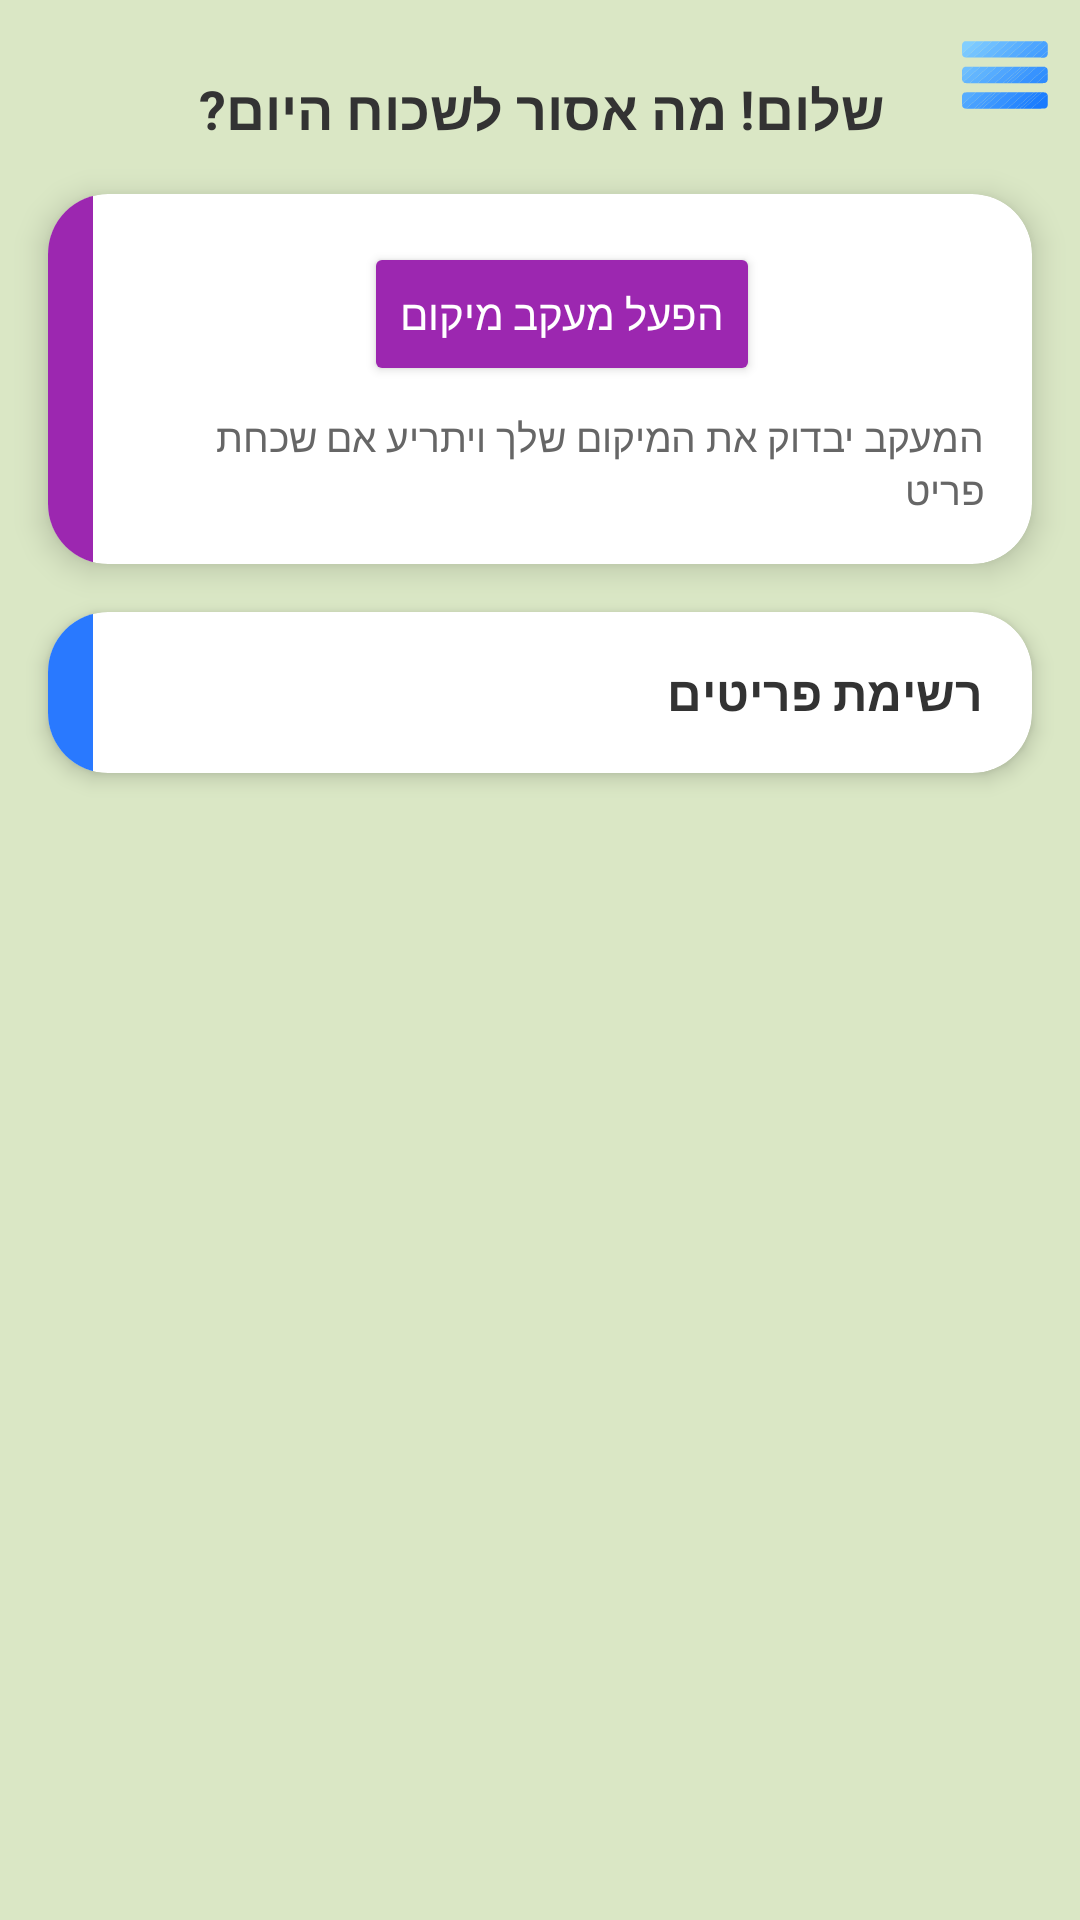

The Android layout XML behind this screen, and the referenced resources:
<!-- AndroidManifest.xml: application theme Theme.ReMMe3 -->
<!-- res/layout/activity_main.xml -->
<?xml version="1.0" encoding="utf-8"?>
<androidx.constraintlayout.widget.ConstraintLayout
    xmlns:android="http://schemas.android.com/apk/res/android"
    xmlns:app="http://schemas.android.com/apk/res-auto"
    xmlns:tools="http://schemas.android.com/tools"
    android:id="@+id/main"
    android:layout_width="match_parent"
    android:layout_height="match_parent"
    android:layoutDirection="ltr"
    android:background="#518BC34A"
    tools:context=".MainActivity">

    <TextView
        android:id="@+id/listTitle"
        android:layout_width="wrap_content"
        android:layout_height="wrap_content"
        android:text="שלום! מה אסור לשכוח היום?"
        android:textColor="#333333"
        android:textSize="18sp"
        android:textStyle="bold"
        android:layout_marginTop="24dp"
        app:layout_constraintTop_toTopOf="parent"
        app:layout_constraintStart_toStartOf="parent"
        app:layout_constraintEnd_toEndOf="parent"/>

    <androidx.cardview.widget.CardView
        android:id="@+id/LocationCard"
        android:layout_width="0dp"
        android:layout_height="wrap_content"
        android:layout_margin="16dp"
        app:cardCornerRadius="20dp"
        app:cardElevation="6dp"
        app:layout_constraintTop_toBottomOf="@id/listTitle"
        app:layout_constraintStart_toStartOf="parent"
        app:layout_constraintEnd_toEndOf="parent">

        <LinearLayout
            android:layout_width="match_parent"
            android:layout_height="wrap_content"
            android:orientation="horizontal">

            <View
                android:layout_width="15dp"
                android:layout_height="match_parent"
                android:background="#9C27B0"/>

            <LinearLayout
                android:layout_width="0dp"
                android:layout_height="wrap_content"
                android:layout_weight="1"
                android:orientation="vertical"
                android:padding="16dp">

                <Button
                    android:id="@+id/Button_on_location"
                    android:layout_width="wrap_content"
                    android:layout_height="wrap_content"
                    android:layout_gravity="center"
                    android:backgroundTint="#9C27B0"
                    android:text="הפעל מעקב מיקום"
                    android:textColor="@android:color/white"/>

                <TextView
                    android:layout_width="wrap_content"
                    android:layout_height="wrap_content"
                    android:layout_gravity="center"
                    android:layout_marginTop="8dp"
                    android:text="המעקב יבדוק את המיקום שלך ויתריע אם שכחת פריט"
                    android:textColor="#666666"
                    android:textSize="13sp"/>
            </LinearLayout>

        </LinearLayout>
    </androidx.cardview.widget.CardView>

    <ImageView
        android:id="@+id/menu"
        android:layout_width="30dp"
        android:layout_height="30dp"
        android:layout_marginTop="10dp"
        android:layout_marginEnd="10dp"
        app:layout_constraintEnd_toEndOf="parent"
        app:layout_constraintTop_toTopOf="parent"
        app:srcCompat="@drawable/menu"
        android:clickable="true"
        android:focusable="true"
        android:elevation="10dp" />

    <LinearLayout
        android:id="@+id/menu_panel"
        android:layout_width="200dp"
        android:layout_height="200dp"
        android:orientation="vertical"
        android:background="@drawable/menu_panel"
        android:visibility="gone"
        android:elevation="14dp"
        android:padding="6dp"
        app:layout_constraintEnd_toEndOf="parent"
        app:layout_constraintTop_toBottomOf="@id/menu"
        android:layout_marginEnd="10dp"
        android:layout_marginTop="8dp">

        <LinearLayout
            android:id="@+id/menu_home"
            android:layout_width="match_parent"
            android:layout_height="50dp"
            android:orientation="horizontal"
            android:layoutDirection="rtl"
            android:gravity="center_vertical"
            android:paddingHorizontal="12dp"
            android:clickable="true"
            android:focusable="true">

            <ImageView
                android:layout_width="30dp"
                android:layout_height="30dp"
                android:src="@drawable/home"/>

            <TextView
                android:layout_width="0dp"
                android:layout_height="wrap_content"
                android:layout_weight="1"
                android:layout_marginEnd="12dp"
                android:text="  בית"
                android:textSize="20sp"
                android:textColor="#0D47A1"
                android:textAlignment="viewStart"/>
        </LinearLayout>

        <LinearLayout
            android:id="@+id/menu_item"
            android:layout_width="match_parent"
            android:layout_height="50dp"
            android:orientation="horizontal"
            android:layoutDirection="rtl"
            android:gravity="center_vertical"
            android:paddingHorizontal="12dp"
            android:clickable="true"
            android:focusable="true">

            <ImageView
                android:layout_width="30dp"
                android:layout_height="30dp"
                android:src="@drawable/list_manager"/>

            <TextView
                android:layout_width="0dp"
                android:layout_height="wrap_content"
                android:layout_weight="1"
                android:layout_marginEnd="12dp"
                android:text="  ניהול פריטים"
                android:textSize="20sp"
                android:textColor="#0D47A1"
                android:textAlignment="viewStart"/>
        </LinearLayout>

        <LinearLayout
            android:id="@+id/menu_setting"
            android:layout_width="match_parent"
            android:layout_height="50dp"
            android:orientation="horizontal"
            android:layoutDirection="rtl"
            android:gravity="center_vertical"
            android:paddingHorizontal="12dp"
            android:clickable="true"
            android:focusable="true">

            <ImageView
                android:layout_width="30dp"
                android:layout_height="30dp"
                android:src="@drawable/setting"/>

            <TextView
                android:layout_width="0dp"
                android:layout_height="wrap_content"
                android:layout_weight="1"
                android:layout_marginEnd="12dp"
                android:text="  הגדרות"
                android:textSize="20sp"
                android:textColor="#0D47A1"
                android:textAlignment="viewStart"/>
        </LinearLayout>

        <LinearLayout
            android:id="@+id/menu_logout"
            android:layout_width="match_parent"
            android:layout_height="50dp"
            android:orientation="horizontal"
            android:layoutDirection="rtl"
            android:gravity="center_vertical"
            android:paddingHorizontal="12dp"
            android:clickable="true"
            android:focusable="true">

            <TextView
                android:layout_width="0dp"
                android:layout_height="wrap_content"
                android:layout_weight="1"
                android:layout_marginEnd="12dp"
                android:text="  התנתקות"
                android:textSize="20sp"
                android:textColor="#0D47A1"
                android:textAlignment="viewStart"/>
        </LinearLayout>

    </LinearLayout>

    <androidx.cardview.widget.CardView
        android:id="@+id/itemsCard"
        android:layout_width="0dp"
        android:layout_height="wrap_content"
        android:layout_margin="16dp"
        app:cardCornerRadius="20dp"
        app:cardElevation="4dp"
        app:layout_constraintTop_toBottomOf="@id/LocationCard"
        app:layout_constraintStart_toStartOf="parent"
        app:layout_constraintEnd_toEndOf="parent">

        <LinearLayout
            android:layout_width="match_parent"
            android:layout_height="wrap_content"
            android:orientation="horizontal">

            
            <View
                android:layout_width="15dp"
                android:layout_height="match_parent"
                android:background="#2979FF"/>

            
            <LinearLayout
                android:id="@+id/items_dynamic_container"
                android:layout_width="0dp"
                android:layout_height="wrap_content"
                android:layout_weight="1"
                android:orientation="vertical"
                android:padding="16dp">

                
                <LinearLayout
                    android:layout_width="match_parent"
                    android:layout_height="wrap_content"
                    android:orientation="vertical"
                    android:layoutDirection="rtl">

                    <TextView
                        android:layout_width="wrap_content"
                        android:layout_height="wrap_content"
                        android:text="רשימת פריטים"
                        android:textColor="#333333"
                        android:textSize="16sp"
                        android:textStyle="bold"
                        android:gravity="end"
                        android:textAlignment="gravity"/>

                </LinearLayout>

                
                

            </LinearLayout>

        </LinearLayout>
    </androidx.cardview.widget.CardView>

</androidx.constraintlayout.widget.ConstraintLayout>
<!-- resources referenced by this layout -->
<resources>
  <!-- drawable list_manager (drawable) -->
  <?xml version="1.0" encoding="utf-8"?>
  <vector xmlns:android="http://schemas.android.com/apk/res/android"
      android:width="24dp"
      android:height="24dp"
      android:viewportWidth="24"
      android:viewportHeight="24">
  
      <path
          android:fillColor="#1C274C"
          android:fillAlpha="0.5"
          android:fillType="evenOdd"
          android:strokeAlpha="0.5"
          android:strokeWidth="1"
          android:pathData="M2,5.75 C2,5.33579,2.33579,5,2.75,5 L20.75,5 C21.1642,5,21.5,5.33579,21.5,5.75
  C21.5,6.16421,21.1642,6.5,20.75,6.5 L2.75,6.5 C2.33579,6.5,2,6.16421,2,5.75 Z
  M2,9.75 C2,9.33579,2.33579,9,2.75,9 L20.75,9 C21.1642,9,21.5,9.33579,21.5,9.75
  C21.5,10.1642,21.1642,10.5,20.75,10.5 L2.75,10.5 C2.33579,10.5,2,10.1642,2,9.75
  Z M2,13.75 C2,13.3358,2.33579,13,2.75,13 L9.75,13
  C10.1642,13,10.5,13.3358,10.5,13.75 C10.5,14.1642,10.1642,14.5,9.75,14.5
  L2.75,14.5 C2.33579,14.5,2,14.1642,2,13.75 Z M2,17.75
  C2,17.3358,2.33579,17,2.75,17 L9.75,17 C10.1642,17,10.5,17.3358,10.5,17.75
  C10.5,18.1642,10.1642,18.5,9.75,18.5 L2.75,18.5 C2.33579,18.5,2,18.1642,2,17.75
  Z" />
      <path
          android:fillColor="#1C274C"
          android:pathData="M20.2113,12.6587 C20.5379,12.9134,20.5961,13.3847,20.3414,13.7113
  L16.4414,18.7113 C16.3022,18.8898,16.0899,18.9958,15.8636,18.9999
  C15.6373,19.004,15.4213,18.9057,15.2757,18.7324 L13.1757,16.2324
  C12.9093,15.9153,12.9505,15.4422,13.2676,15.1758
  C13.5848,14.9093,14.0579,14.9505,14.3243,15.2676 L15.8284,17.0583
  L19.1586,12.7888 C19.4134,12.4622,19.8847,12.4039,20.2113,12.6587 Z" />
  </vector>
  <!-- drawable menu_panel (drawable) -->
  <shape xmlns:android="http://schemas.android.com/apk/res/android">
  
      
      <solid android:color="#E3F2FD" />
  
      
      <corners android:radius="18dp" />
  
      
      <stroke
          android:width="1dp"
          android:color="#90CAF9" />
  
      
      <padding
          android:left="12dp"
          android:top="12dp"
          android:right="12dp"
          android:bottom="12dp" />
  
  </shape>
  <style name="Theme.ReMMe3" parent="Base.Theme.ReMMe3" />
  <style name="Base.Theme.ReMMe3" parent="Theme.Material3.DayNight.NoActionBar">
          
          
      </style>
</resources>
